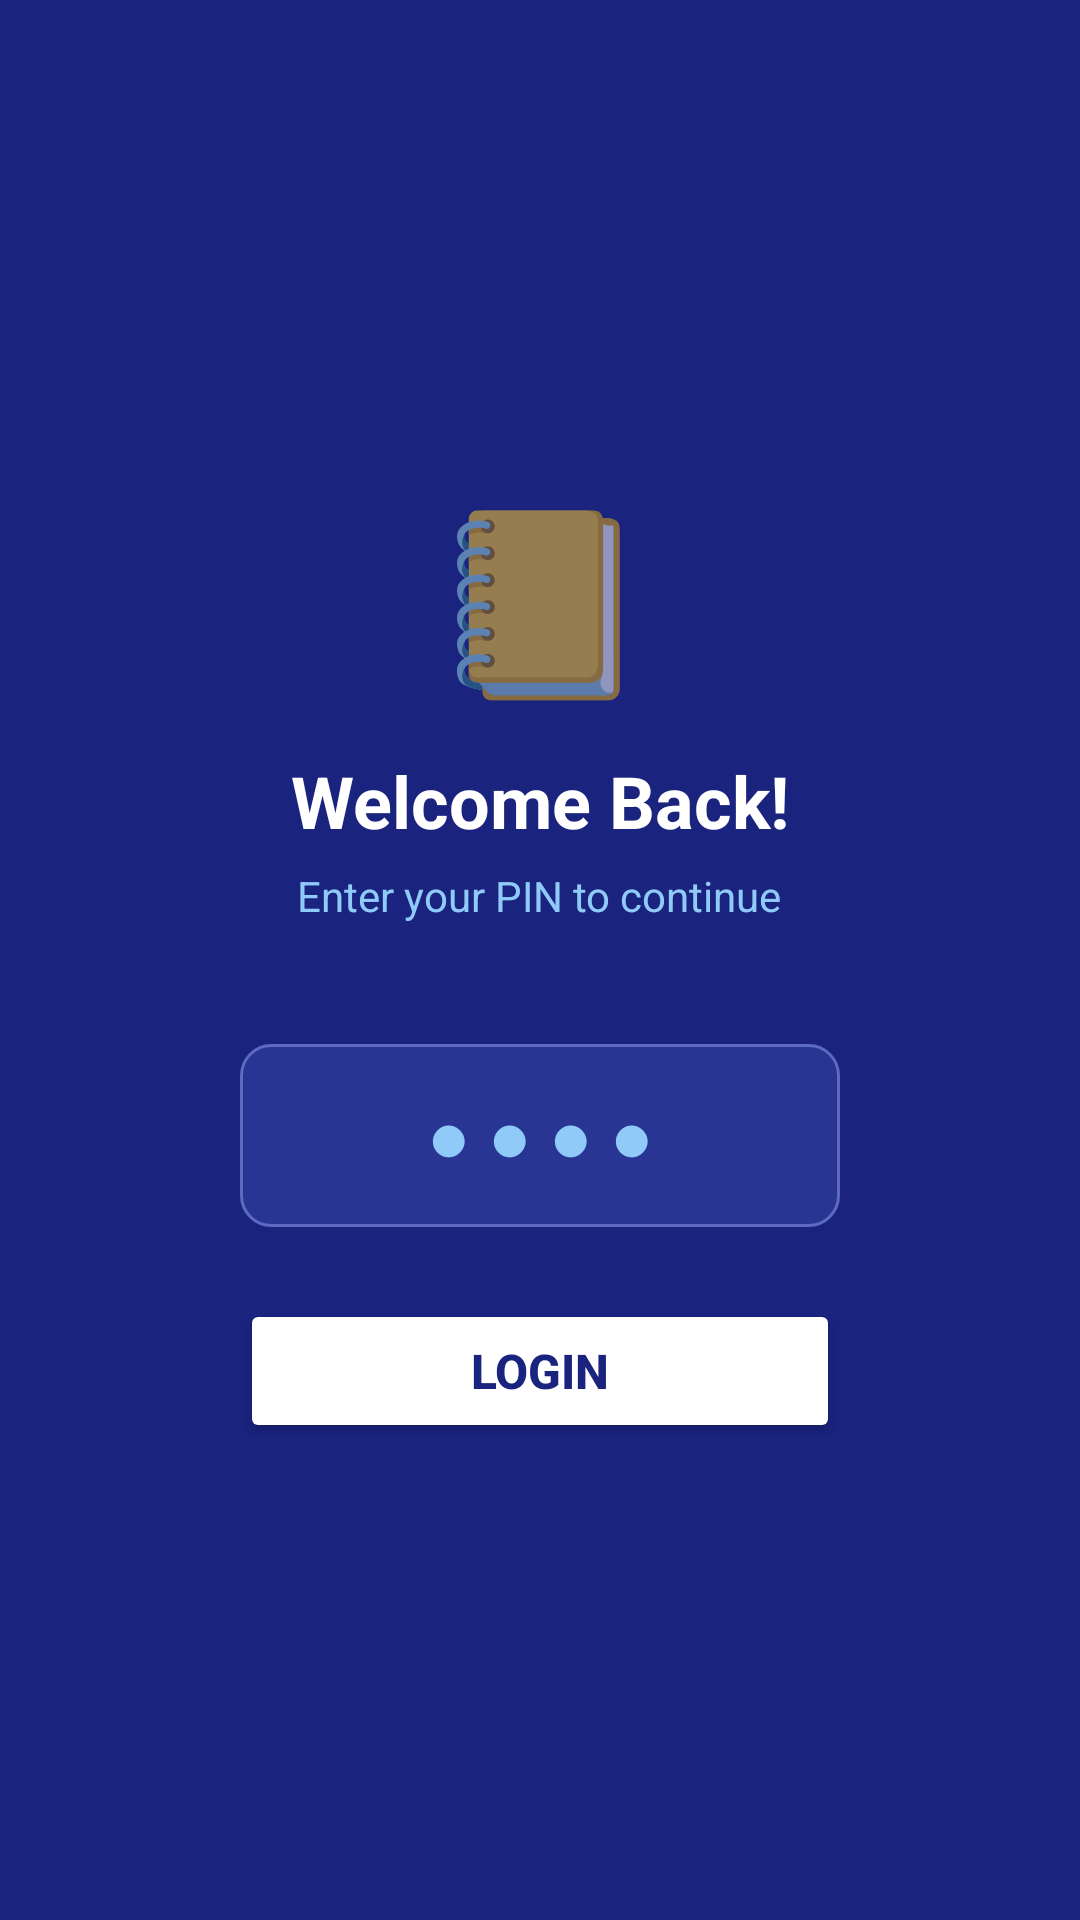

The Android layout XML behind this screen, and the referenced resources:
<!-- AndroidManifest.xml: application theme Theme.AppCompat.Light.DarkActionBar -->
<!-- res/layout/activity_login.xml -->
<?xml version="1.0" encoding="utf-8"?>
<LinearLayout xmlns:android="http://schemas.android.com/apk/res/android"
    android:layout_width="match_parent"
    android:layout_height="match_parent"
    android:orientation="vertical"
    android:background="#1A237E"
    android:gravity="center">

    <TextView
        android:layout_width="wrap_content"
        android:layout_height="wrap_content"
        android:text="📒"
        android:textSize="60sp"
        android:layout_marginBottom="12dp"/>

    <TextView
        android:id="@+id/loginTitle"
        android:layout_width="wrap_content"
        android:layout_height="wrap_content"
        android:text="Welcome Back!"
        android:textColor="#FFFFFF"
        android:textSize="24sp"
        android:textStyle="bold"/>

    <TextView
        android:id="@+id/loginSubtitle"
        android:layout_width="wrap_content"
        android:layout_height="wrap_content"
        android:text="Enter your PIN to continue"
        android:textColor="#90CAF9"
        android:textSize="14sp"
        android:layout_marginTop="6dp"
        android:layout_marginBottom="40dp"/>

    <EditText
        android:id="@+id/pinInput"
        android:layout_width="200dp"
        android:layout_height="wrap_content"
        android:hint="● ● ● ●"
        android:textColorHint="#90CAF9"
        android:textColor="#FFFFFF"
        android:textSize="24sp"
        android:gravity="center"
        android:inputType="numberPassword"
        android:maxLength="4"
        android:background="@drawable/pin_input_background"
        android:padding="14dp"/>

    <Button
        android:id="@+id/loginButton"
        android:layout_width="200dp"
        android:layout_height="wrap_content"
        android:text="Login"
        android:backgroundTint="#FFFFFF"
        android:textColor="#1A237E"
        android:textStyle="bold"
        android:textSize="16sp"
        android:layout_marginTop="24dp"/>

</LinearLayout>
<!-- resources referenced by this layout -->
<resources>
  <!-- drawable pin_input_background (drawable) -->
  <?xml version="1.0" encoding="utf-8"?>
  <shape xmlns:android="http://schemas.android.com/apk/res/android">
      <solid android:color="#283593"/>
      <corners android:radius="10dp"/>
      <stroke android:width="1dp" android:color="#5C6BC0"/>
  </shape>
</resources>
